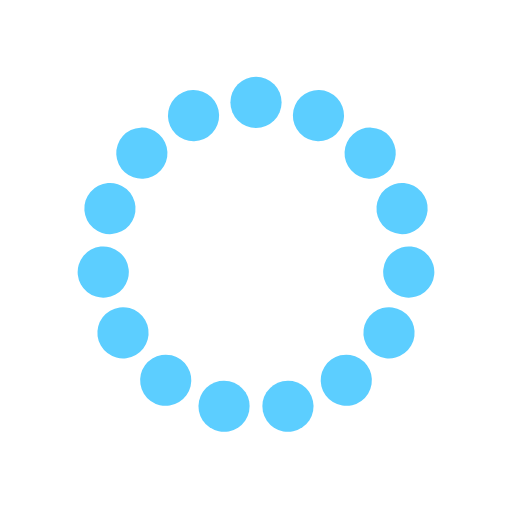
t = 0.00 s
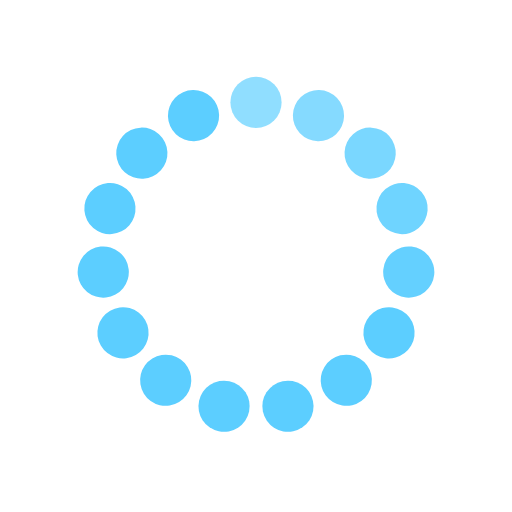
t = 0.32 s
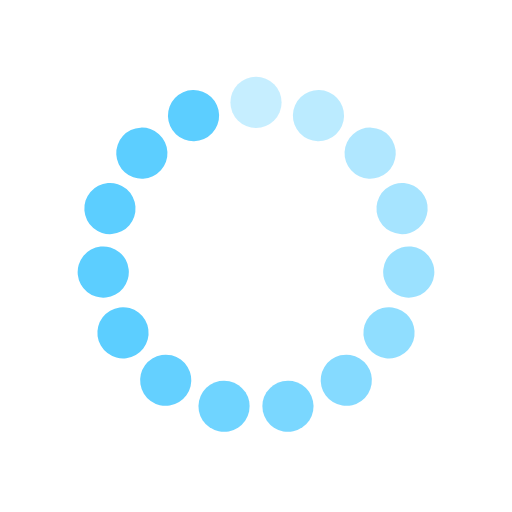
t = 0.65 s
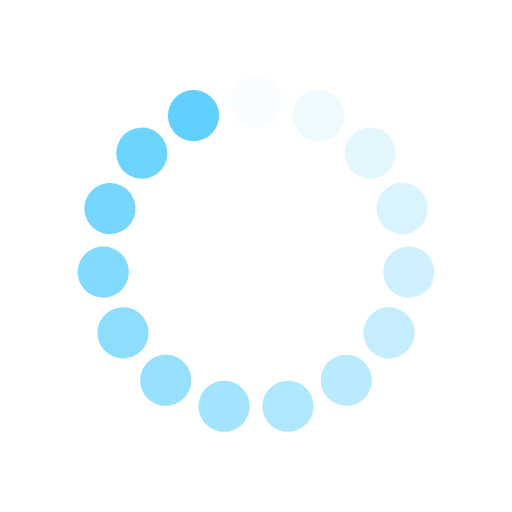
t = 0.97 s
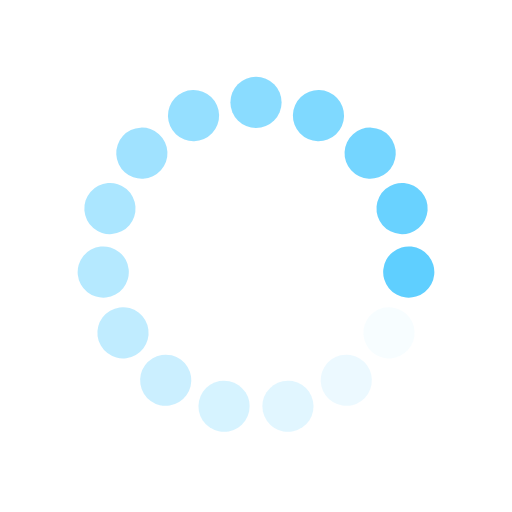
t = 1.28 s
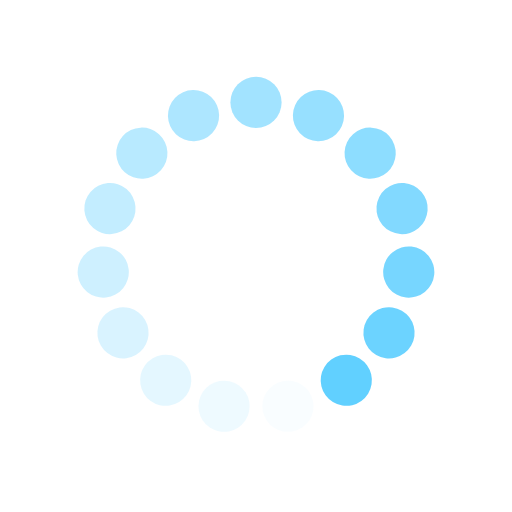
t = 1.43 s

The animated SVG that drew these frames (rendered in a browser with its animation timeline set to each time). Animation: 15 SMIL elements (animate=15); one cycle of 1.93 s, repeats indefinitely.

<svg width='24px' height='24px' xmlns="http://www.w3.org/2000/svg" viewBox="0 0 100 100" preserveAspectRatio="xMidYMid" class="uil-default"><rect x="0" y="0" width="100" height="100" fill="none" class="bk"></rect><rect  x='45' y='45' width='10' height='10' rx='100' ry='100' fill='#5cceff' transform='rotate(0 50 50) translate(0 -30)'>  <animate attributeName='opacity' from='1' to='0' dur='1s' begin='0s' repeatCount='indefinite'/></rect><rect  x='45' y='45' width='10' height='10' rx='100' ry='100' fill='#5cceff' transform='rotate(24 50 50) translate(0 -30)'>  <animate attributeName='opacity' from='1' to='0' dur='1s' begin='0.06666666666666667s' repeatCount='indefinite'/></rect><rect  x='45' y='45' width='10' height='10' rx='100' ry='100' fill='#5cceff' transform='rotate(48 50 50) translate(0 -30)'>  <animate attributeName='opacity' from='1' to='0' dur='1s' begin='0.13333333333333333s' repeatCount='indefinite'/></rect><rect  x='45' y='45' width='10' height='10' rx='100' ry='100' fill='#5cceff' transform='rotate(72 50 50) translate(0 -30)'>  <animate attributeName='opacity' from='1' to='0' dur='1s' begin='0.2s' repeatCount='indefinite'/></rect><rect  x='45' y='45' width='10' height='10' rx='100' ry='100' fill='#5cceff' transform='rotate(96 50 50) translate(0 -30)'>  <animate attributeName='opacity' from='1' to='0' dur='1s' begin='0.26666666666666666s' repeatCount='indefinite'/></rect><rect  x='45' y='45' width='10' height='10' rx='100' ry='100' fill='#5cceff' transform='rotate(120 50 50) translate(0 -30)'>  <animate attributeName='opacity' from='1' to='0' dur='1s' begin='0.3333333333333333s' repeatCount='indefinite'/></rect><rect  x='45' y='45' width='10' height='10' rx='100' ry='100' fill='#5cceff' transform='rotate(144 50 50) translate(0 -30)'>  <animate attributeName='opacity' from='1' to='0' dur='1s' begin='0.4s' repeatCount='indefinite'/></rect><rect  x='45' y='45' width='10' height='10' rx='100' ry='100' fill='#5cceff' transform='rotate(168 50 50) translate(0 -30)'>  <animate attributeName='opacity' from='1' to='0' dur='1s' begin='0.4666666666666667s' repeatCount='indefinite'/></rect><rect  x='45' y='45' width='10' height='10' rx='100' ry='100' fill='#5cceff' transform='rotate(192 50 50) translate(0 -30)'>  <animate attributeName='opacity' from='1' to='0' dur='1s' begin='0.5333333333333333s' repeatCount='indefinite'/></rect><rect  x='45' y='45' width='10' height='10' rx='100' ry='100' fill='#5cceff' transform='rotate(216 50 50) translate(0 -30)'>  <animate attributeName='opacity' from='1' to='0' dur='1s' begin='0.6s' repeatCount='indefinite'/></rect><rect  x='45' y='45' width='10' height='10' rx='100' ry='100' fill='#5cceff' transform='rotate(240 50 50) translate(0 -30)'>  <animate attributeName='opacity' from='1' to='0' dur='1s' begin='0.6666666666666666s' repeatCount='indefinite'/></rect><rect  x='45' y='45' width='10' height='10' rx='100' ry='100' fill='#5cceff' transform='rotate(264 50 50) translate(0 -30)'>  <animate attributeName='opacity' from='1' to='0' dur='1s' begin='0.7333333333333333s' repeatCount='indefinite'/></rect><rect  x='45' y='45' width='10' height='10' rx='100' ry='100' fill='#5cceff' transform='rotate(288 50 50) translate(0 -30)'>  <animate attributeName='opacity' from='1' to='0' dur='1s' begin='0.8s' repeatCount='indefinite'/></rect><rect  x='45' y='45' width='10' height='10' rx='100' ry='100' fill='#5cceff' transform='rotate(312 50 50) translate(0 -30)'>  <animate attributeName='opacity' from='1' to='0' dur='1s' begin='0.8666666666666667s' repeatCount='indefinite'/></rect><rect  x='45' y='45' width='10' height='10' rx='100' ry='100' fill='#5cceff' transform='rotate(336 50 50) translate(0 -30)'>  <animate attributeName='opacity' from='1' to='0' dur='1s' begin='0.9333333333333333s' repeatCount='indefinite'/></rect></svg>